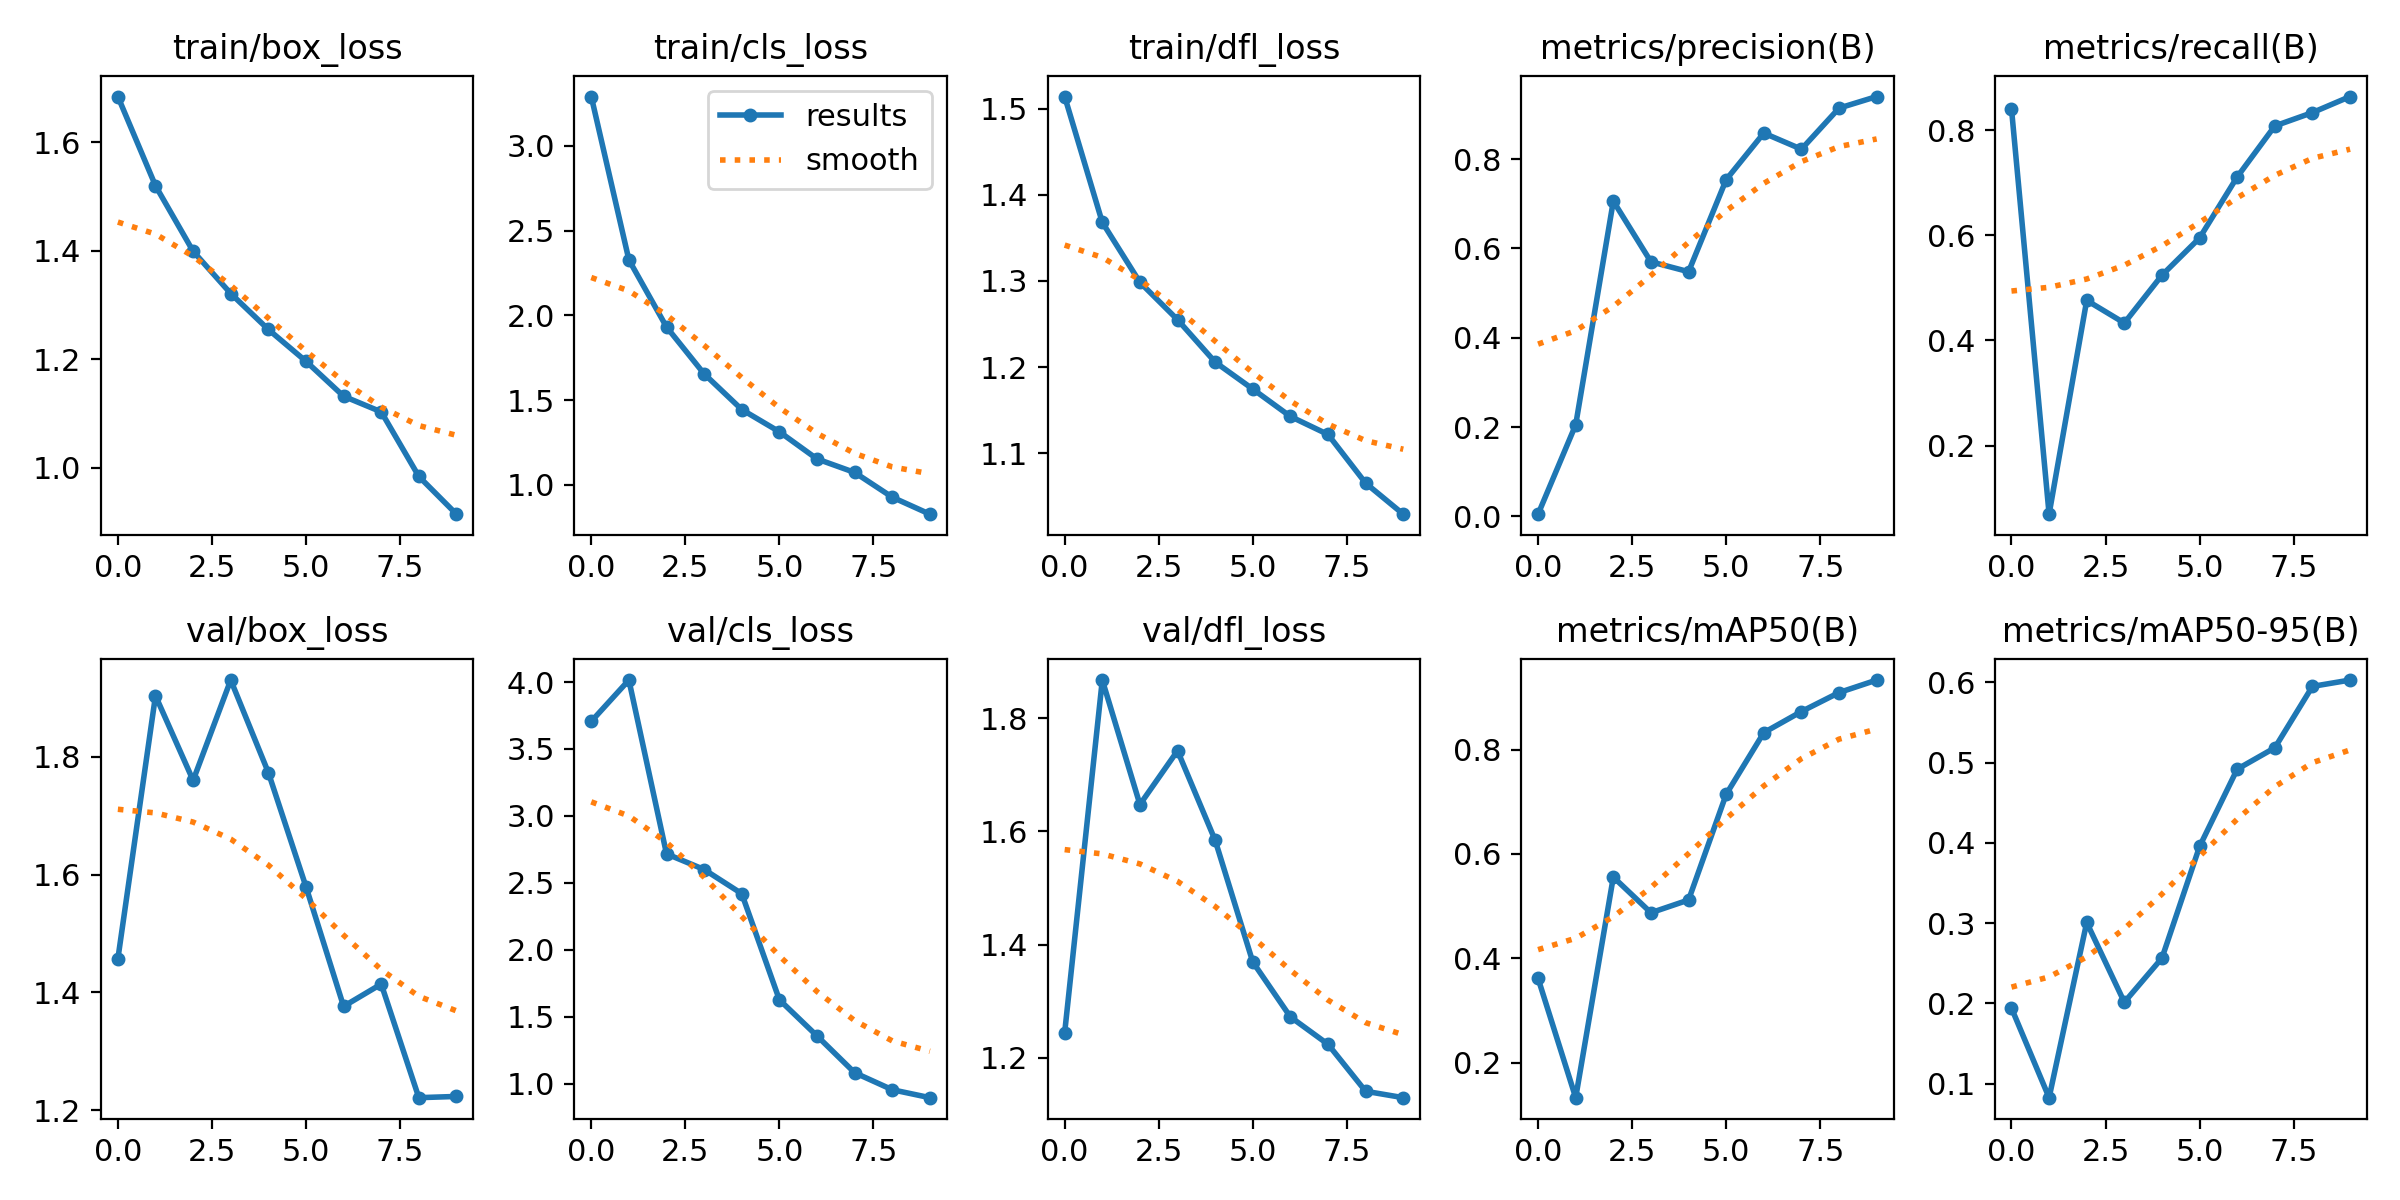

Values plotted in this chart, from the file beside it:
epoch, train/box_loss, train/cls_loss, train/dfl_loss, metrics/precision(B), metrics/recall(B), metrics/mAP50(B), metrics/mAP50-95(B), val/box_loss, val/cls_loss, val/dfl_loss, lr/pg0, lr/pg1, lr/pg2
0, 1.684, 3.291, 1.514, 0.00506, 0.8407, 0.3614, 0.1942, 1.457, 3.706, 1.244, 0.0004334, 0.0004334, 0.0004334
1, 1.52, 2.328, 1.368, 0.2052, 0.06941, 0.1328, 0.08261, 1.904, 4.015, 1.867, 0.000796, 0.000796, 0.000796
2, 1.399, 1.932, 1.298, 0.7058, 0.476, 0.5557, 0.3008, 1.76, 2.716, 1.647, 0.001069, 0.001069, 0.001069
3, 1.321, 1.655, 1.255, 0.5701, 0.433, 0.4874, 0.2015, 1.93, 2.6, 1.742, 0.001172, 0.001172, 0.001172
4, 1.255, 1.445, 1.206, 0.5478, 0.524, 0.5118, 0.2565, 1.773, 2.419, 1.584, 0.001172, 0.001172, 0.001172
5, 1.196, 1.314, 1.175, 0.7539, 0.5948, 0.7144, 0.3955, 1.579, 1.627, 1.369, 0.001007, 0.001007, 0.001007
6, 1.132, 1.154, 1.143, 0.8582, 0.7109, 0.8327, 0.4918, 1.376, 1.357, 1.272, 0.0008418, 0.0008418, 0.0008418
7, 1.103, 1.074, 1.122, 0.8221, 0.8078, 0.8731, 0.5184, 1.414, 1.082, 1.224, 0.0006768, 0.0006768, 0.0006768
8, 0.9839, 0.9281, 1.065, 0.9141, 0.8333, 0.9095, 0.5948, 1.221, 0.9546, 1.141, 0.0005118, 0.0005118, 0.0005118
9, 0.9144, 0.828, 1.029, 0.9399, 0.8638, 0.9335, 0.6028, 1.223, 0.8953, 1.129, 0.0003467, 0.0003467, 0.0003467
